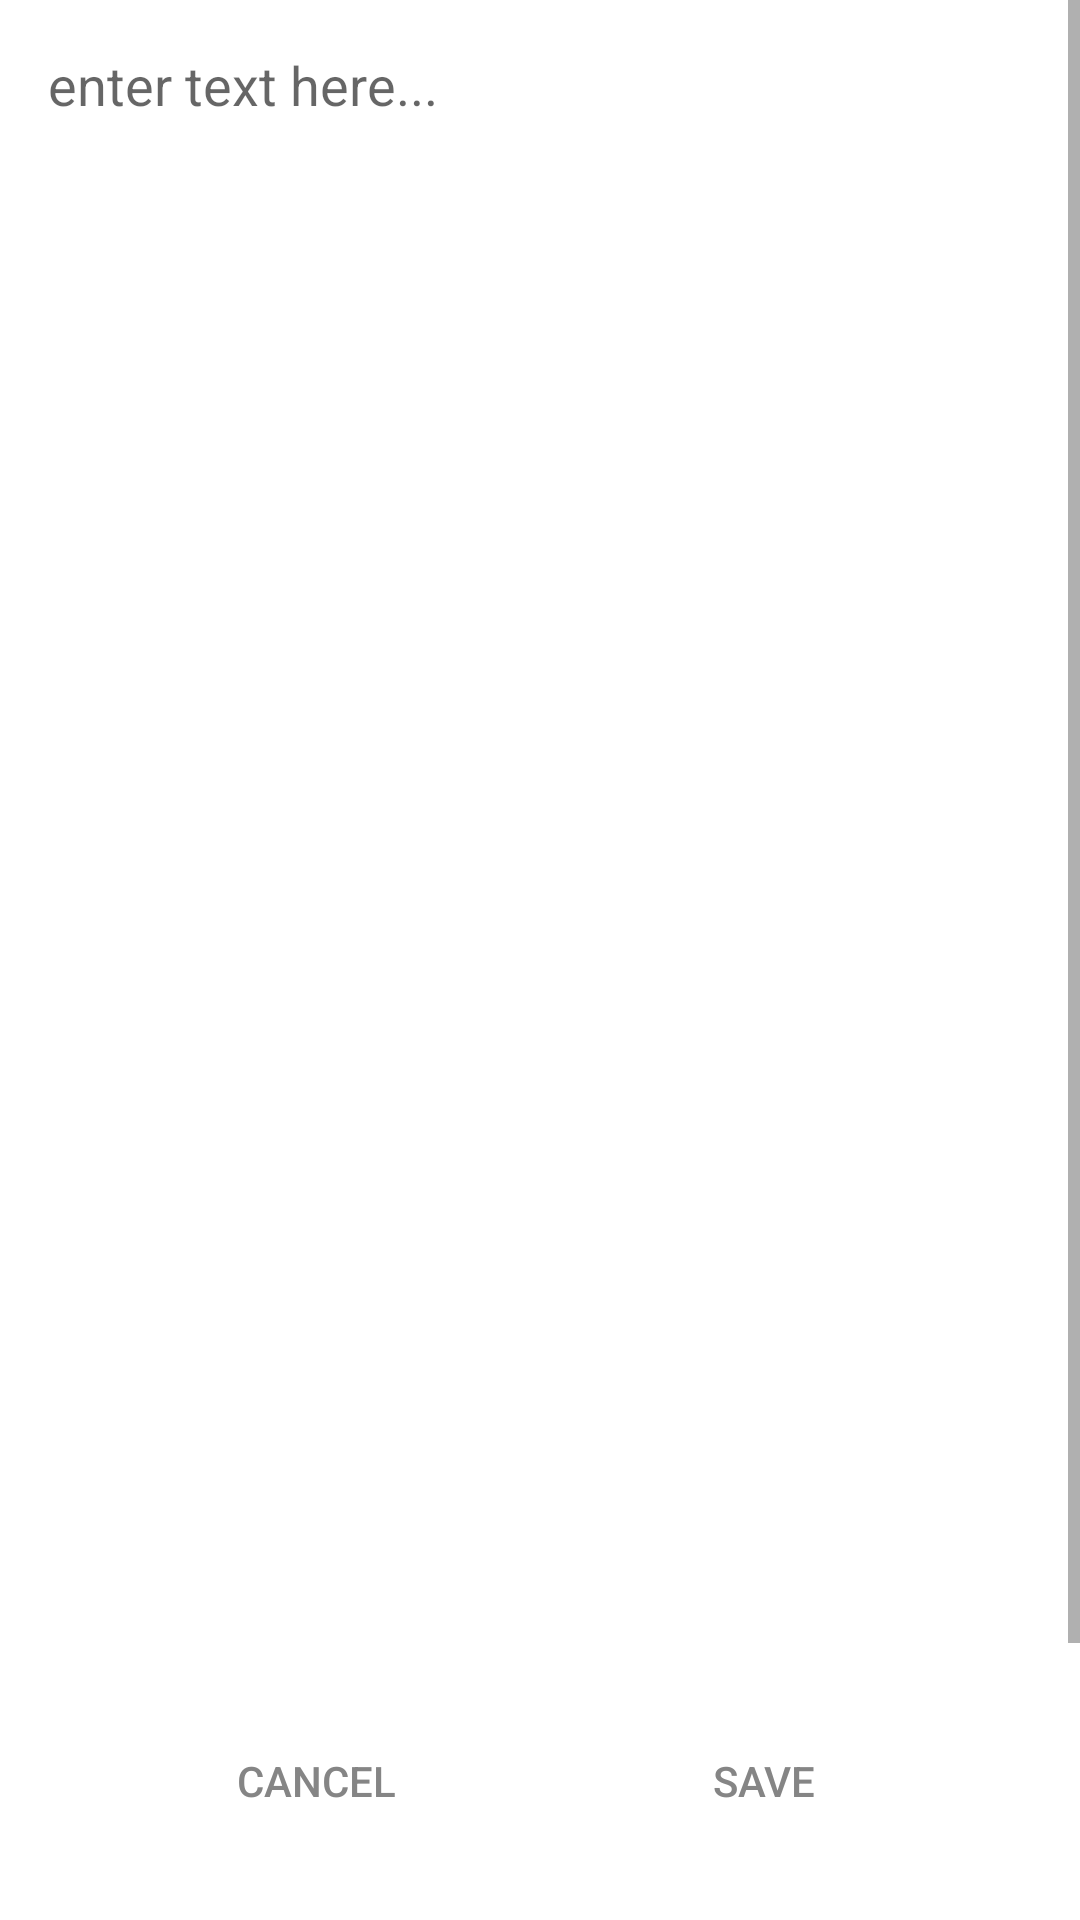

This screen was rendered from an Android layout file. Write that file and the resources it references.
<!-- AndroidManifest.xml: application theme Theme.D1ctionary -->
<!-- res/layout/activity_edit_note.xml -->
<?xml version="1.0" encoding="utf-8"?>
<androidx.constraintlayout.widget.ConstraintLayout xmlns:android="http://schemas.android.com/apk/res/android"
    xmlns:app="http://schemas.android.com/apk/res-auto"
    xmlns:tools="http://schemas.android.com/tools"
    android:layout_width="match_parent"
    android:layout_height="match_parent"

    tools:context=".EditNoteActivity">


    <ScrollView
        android:layout_width="match_parent"
        android:layout_height="0dp"
        android:fillViewport="true"
        app:layout_constraintBottom_toTopOf="@+id/guideline3"
        app:layout_constraintTop_toTopOf="parent"
        >

        <EditText
            android:id="@+id/note_content"
            android:layout_width="match_parent"
            android:layout_height="wrap_content"
            android:layout_margin="16dp"
            android:gravity="top"
            android:background="@android:color/transparent"

            android:hint="enter text here..."

            />

    </ScrollView>

    <Button
        android:id="@+id/btn_cancel"
        android:layout_width="wrap_content"
        android:layout_height="wrap_content"
        android:layout_marginBottom="16dp"
        android:background="?android:attr/selectableItemBackgroundBorderless"
        android:text="Cancel"
        android:textColor="?attr/colorPrimary"
        app:layout_constraintBottom_toBottomOf="parent"
        app:layout_constraintEnd_toStartOf="@id/btn_save"
        app:layout_constraintStart_toStartOf="parent"
        app:layout_constraintTop_toTopOf="@+id/guideline3" />

    <Button
        android:id="@+id/btn_save"
        android:layout_width="wrap_content"
        android:layout_height="wrap_content"
        android:layout_marginBottom="16dp"
        android:background="?android:attr/selectableItemBackgroundBorderless"
        android:text="Save"
        android:textColor="?attr/colorPrimary"
        app:layout_constraintBottom_toBottomOf="parent"
        app:layout_constraintEnd_toEndOf="parent"
        app:layout_constraintStart_toEndOf="@id/btn_cancel"
        app:layout_constraintTop_toTopOf="@+id/guideline3" />

    <androidx.constraintlayout.widget.Guideline
        android:id="@+id/guideline3"
        android:layout_width="wrap_content"
        android:layout_height="wrap_content"
        android:orientation="horizontal"
        app:layout_constraintGuide_percent="0.88"/>


</androidx.constraintlayout.widget.ConstraintLayout>
<!-- resources referenced by this layout -->
<resources>
  <style name="Theme.D1ctionary" parent="Theme.MaterialComponents.DayNight.DarkActionBar">
          
          <item name="colorPrimary">#858585</item>
          <item name="colorPrimaryVariant">#666666</item>
          <item name="colorOnPrimary">@color/teal_200</item>
          
          <item name="colorSecondary">@color/teal_200</item>
          <item name="colorSecondaryVariant">@color/teal_700</item>
          <item name="colorOnSecondary">@color/black</item>
          
          <item name="android:statusBarColor">?attr/colorPrimaryVariant</item>
          
          <item name="colorButtonNormal">@color/gray</item>
      </style>
  <!-- not gathered from this repository: default colours our renderer supplied (Android Studio template values) -->
  <color name="teal_200">#FF03DAC5</color>
  <color name="teal_700">#FF018786</color>
  <color name="black">#FF000000</color>
</resources>
